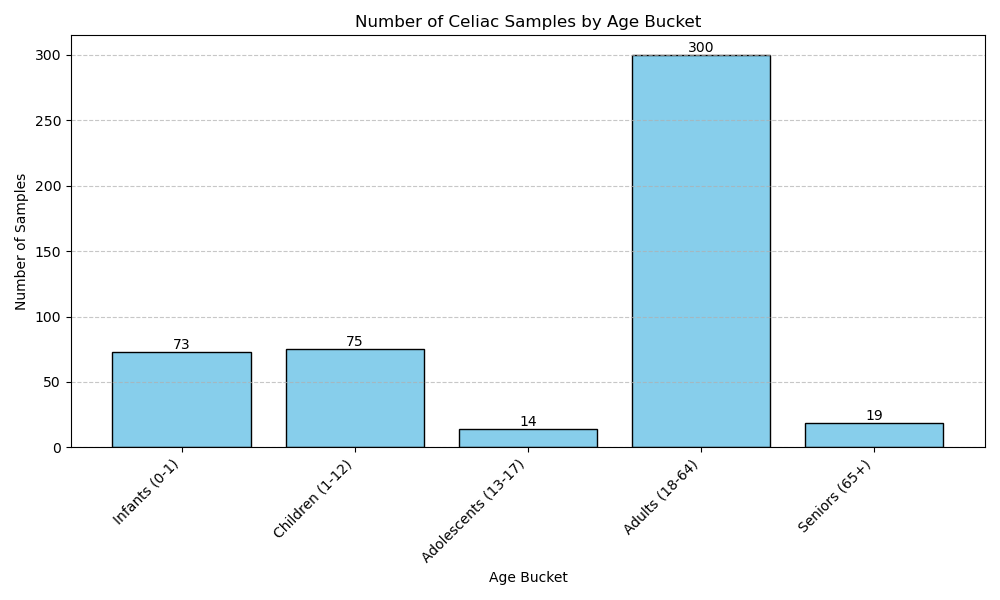

The data file committed next to this chart (first rows):
Age_Bucket	Num_Samples
Infants (0-1)	73
Children (1-12)	75
Adolescents (13-17)	14
Adults (18-64)	300
Seniors (65+)	19
